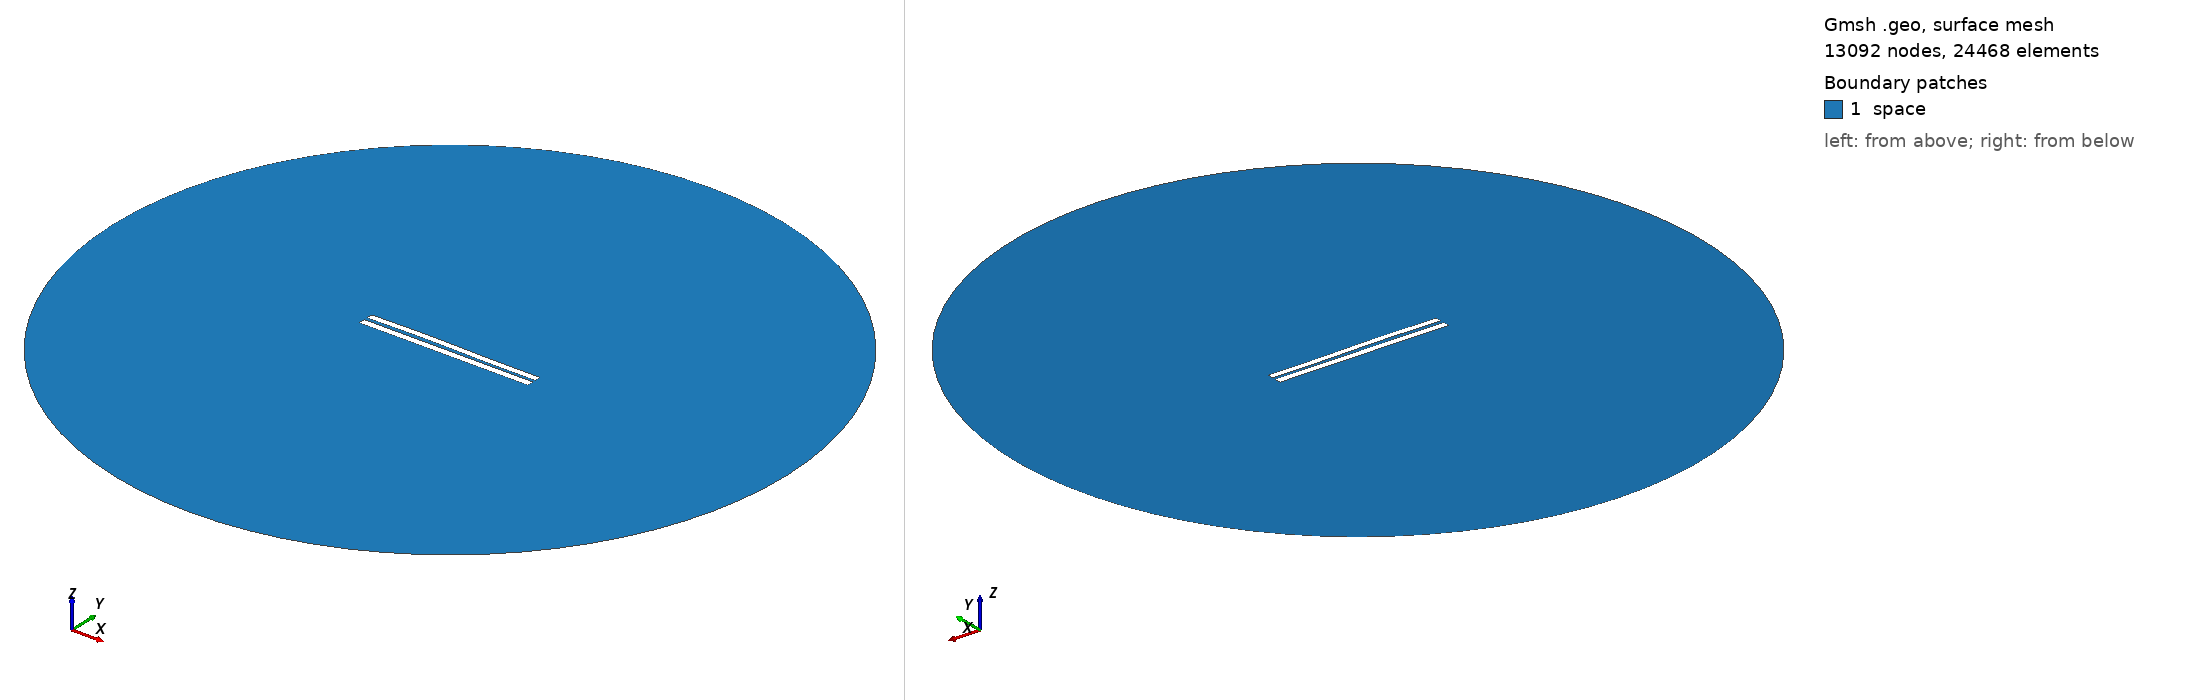

Gmsh geometry script, surface-meshed: 13092 nodes, 24468 surface elements. Boundary patches (legend numbers): 1 space. Left view from above one corner, right view from below the opposite corner. Legend entries are the model's physical surfaces. The drawing asked Gmsh for element sizes between 1% and 20% of the model's largest extent; the script's own settings can give other sizes.

=== 4498.geo (drawn) ===
//---------------------------------------
// Geometry kernel
//---------------------------------------

SetFactory("OpenCASCADE");



//---------------------------------------
// Parameters of the geometry
//---------------------------------------

// Overetch of the upper plate
overetch = 0.125;

// Distance between the plates
distance = 2.0;

// Discretization over the x axis (for the deformation)
nx = 50; 

// Length of the plate
L = 100 - overetch; 

// Number of modes
n = 4; 

// 1st mode coefficient
coeff(1) = -0.15;
beta(1) = 0.596864 * 3.1415926535 / L;

// 2nd mode coefficient
coeff(2) = 0.15;
beta(2) = 1.49418 * 3.1415926535 / L;

// 3rd mode coefficient
coeff(3) = 0.15;
beta(3) = 2.50025 * 3.1415926535 / L;

// 4th mode coefficient
coeff(4) = 0.0;
beta(4) = 3.49999 * 3.1415926535 / L;



//---------------------------------------
// Upper plate (deformed rectangle)
//---------------------------------------

// Coordiantes of the upper plate
xmin = -50;
xmax = 50 - overetch;

// Height of the upper plate
yheight = 4 - 2 * overetch;

// Indexes of the points
UpperID[] = {};
LowerID[] = {};
LeftID[] = {};
RightID[] = {};

// Point index
p = 1;

// Horizontal edges
For i In {1:nx}
    x = xmin + (i-1)*(xmax - xmin)/(nx-1);

    y_bottom = distance / 2 + overetch;
    For j In {1:n}
        C = (Cosh(beta(j)*L) + Cos(beta(j)*L)) / (Sinh(beta(j)*L) + Sin(beta(j)*L));
        y_bottom  = y_bottom + coeff(j) * (Cosh(beta(j)*(x+50)) - Cos(beta(j)*(x+50)) - C * (Sinh(beta(j)*(x+50)) - Sin(beta(j)*(x+50))));
    EndFor

    y_top = y_bottom + yheight;

    Point(p) = {x, y_top, 0, 1.0};
    UpperID[i] = p;
    p = p + 1;

    Point(p) = {x, y_bottom, 0, 1.0};
    LowerID[i] = p;
    p = p + 1;
EndFor

// Create point lists
UpperPts[] = {}; LowerPts[] = {};
For i In {1:nx}
  UpperPts[] += {UpperID[i]};
  LowerPts[] += {LowerID[i]};
EndFor

// Build splines
Spline(1) = {UpperPts[]};
Spline(2) = {LowerPts[]};
Line(3) = {LowerPts[nx-1], UpperPts[nx-1]};
Line(4) = {LowerPts[0], UpperPts[0]};

// Build the plane surface
Curve Loop(1) = {2, 3, -1, -4};
Plane Surface(1) = {1};



//---------------------------------------
// Lower plate (rectangle)
//---------------------------------------

// Vertices
Point(1001) = {-50, -1, 0, 1.0};
Point(1002) = { 50, -1, 0, 1.0};
Point(1003) = { 50,  -5, 0, 1.0};
Point(1004) = {-50,  -5, 0, 1.0};

// Edges
Line(5) = {1001, 1002};
Line(6) = {1002, 1003};
Line(7) = {1003, 1004};
Line(8) = {1004, 1001};

// Plane surface
Line Loop(2) = {5, 6, 7, 8};
Plane Surface(2) = {2}; 



//---------------------------------------
// Outer (fictious) boundary
//---------------------------------------

// Points
Point(1005) = {0, 0, 0};       // Center
Point(1006) = {200, 0, 0};     // Start point
Point(1007) = {0, 200, 0};     // 90 degrees
Point(1008) = {-200, 0, 0};    // 180 degrees
Point(1009) = {0, -200, 0};    // 270 degrees

// Circle arcs (each needs start, center, end)
Circle(9) = {1006, 1005, 1007};
Circle(10) = {1007, 1005, 1008};
Circle(11) = {1008, 1005, 1009};
Circle(12) = {1009, 1005, 1006};

// Plane surface for the entire domain
Curve Loop(3) = {9, 10, 11, 12};
Surface(3) = {3};

// Subtract the plates from the whole domain to obtain the actual domain where we want to solve the equations
BooleanDifference{ Surface{3}; Delete; }{ Surface{1}; Surface{2}; Delete; }




//---------------------------------------
// Transfinite Lines/Curves
//---------------------------------------

// Set the number of points on the boundaries
r = 7;

// Plates
Transfinite Curve {1, 2} = 50*r Using Progression 1;
Transfinite Curve {3, 4} = 2*r Using Progression 1;
Transfinite Line {5, 7} = 50*r Using Progression 1;
Transfinite Line {6, 8} = 2*r Using Progression 1;

// Outer boundary
Transfinite Line {9, 10, 11, 12} = 20 Using Progression 1;



//---------------------------------------
// Physical groups
//---------------------------------------                

// Physical curves (boundaries)
Physical Line("force_segment", 10) = {2};
Physical Line("upper_plate", 11) = {1, 3, 4};
Physical Line("lower_plate", 12) = {5, 6, 7, 8};
Physical Line("boundary", 20) = {9, 10, 11, 12};

// Physical Surfaces
Physical Surface("space", 30) = {3};



//---------------------------------------
// 6. Generate the Mesh
//---------------------------------------

// 2D mesh generation
Mesh 2;
